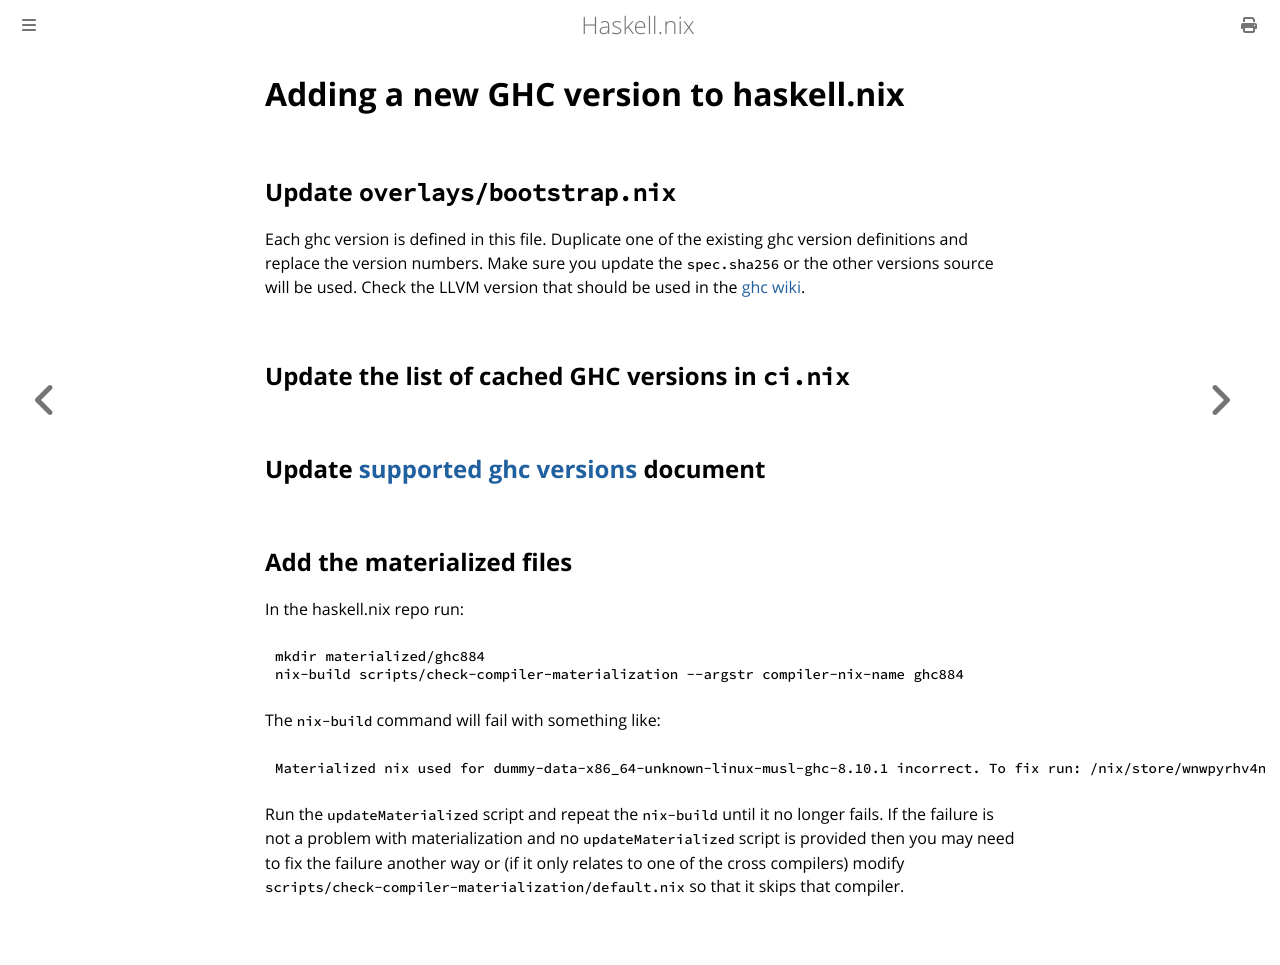

repository: input-output-hk/haskell.nix · page: dev/adding-new-ghc.html · generator: mdbook

# Adding a new GHC version to haskell.nix

## Update `overlays/bootstrap.nix`

Each ghc version is defined in this file.  Duplicate one of the existing
ghc version definitions and replace the version numbers.  Make sure
you update the `spec.sha256` or the other versions source will be used.
Check the LLVM version that should be used in the
[ghc wiki](https://gitlab.haskell.org/ghc/ghc/-/wikis/commentary/compiler/backends/llvm/installing).

## Update the list of cached GHC versions in `ci.nix`

## Update [supported ghc versions](supported-ghc-versions.md) document

## Add the materialized files

In the haskell.nix repo run:

```
mkdir materialized/ghc884
nix-build scripts/check-compiler-materialization --argstr compiler-nix-name ghc884
```

The `nix-build` command will fail with something like:

```
Materialized nix used for dummy-data-x86_64-unknown-linux-musl-ghc-8.10.1 incorrect. To fix run: /nix/store/wnwpyrhv4nxgyljz3f20gdpspjxvm7h4-updateMaterialized
```

Run the `updateMaterialized` script and repeat the `nix-build` until it no longer fails.
If the failure is not a problem with materialization and no `updateMaterialized` script
is provided then you may need to fix the failure another way or (if it only relates to
one of the cross compilers) modify `scripts/check-compiler-materialization/default.nix`
so that it skips that compiler.
